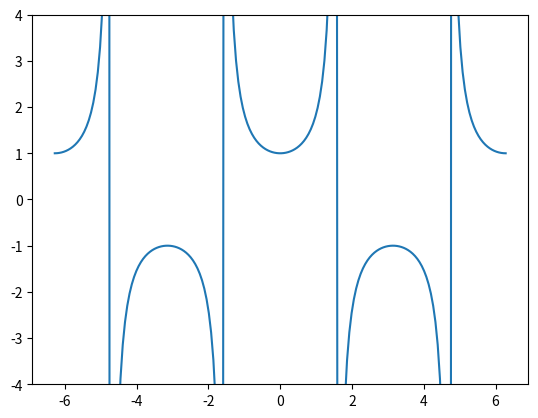

The matplotlib source for this figure:
import matplotlib.pyplot as plt
import numpy as np

#plt.rcParams['font.sans-serif'] = ['SimHei']
#plt.rcParams['axes.unicode_minus'] = False

x = np.linspace(-2 * np.pi, 2 * np.pi, 200) 
f1 = np.sin(x)
f2 = np.cos(x)
f3 = np.tan(x)
f4 = 1 / f3
f5=1/f2
f6=1/f1
#plt.plot(x, f1, label=r'$y=sin(x)$')
#plt.plot(x, f2, label=r'$y=cos(x)$')
#plt.plot(x, f3, label=r'$y=tan(x)$')
#plt.plot(x, f4, label=r'$y=cot(x)$')
plt.plot(x, f5, label=r'$y=sec(x)$', )
#plt.plot(x, f6, label=r'$y=csc(x)$', )

#ax = plt.gca()
#ax.spines['top'].set_color('none')
#ax.xaxis.set_ticks_position('bottom')
#ax.yaxis.set_ticks_position('left')
#ax.spines['bottom'].set_position(('data', 0))
#ax.spines['left'].set_position(('data', 0))

plt.xlim(x.min() * 1.1, x.max() * 1.1)  # limit x range
plt.ylim(-4, 4)  # limit y range
#plt.xticks([-2 * np.pi, -3 * np.pi / 2, -np.pi, -np.pi / 2, 0, np.pi / 2, np.pi, 3 * np.pi / 2, 2 * np.pi],
           #[r'$-2\pi$', r'$-3\pi/2$', r'$-\pi$', r'$-\pi/2$', r'$0$', r'$\pi/2$', r'$\pi$', r'$3\pi/2$', r'$2\pi$'])
#plt.legend(loc='best')
plt.show()
